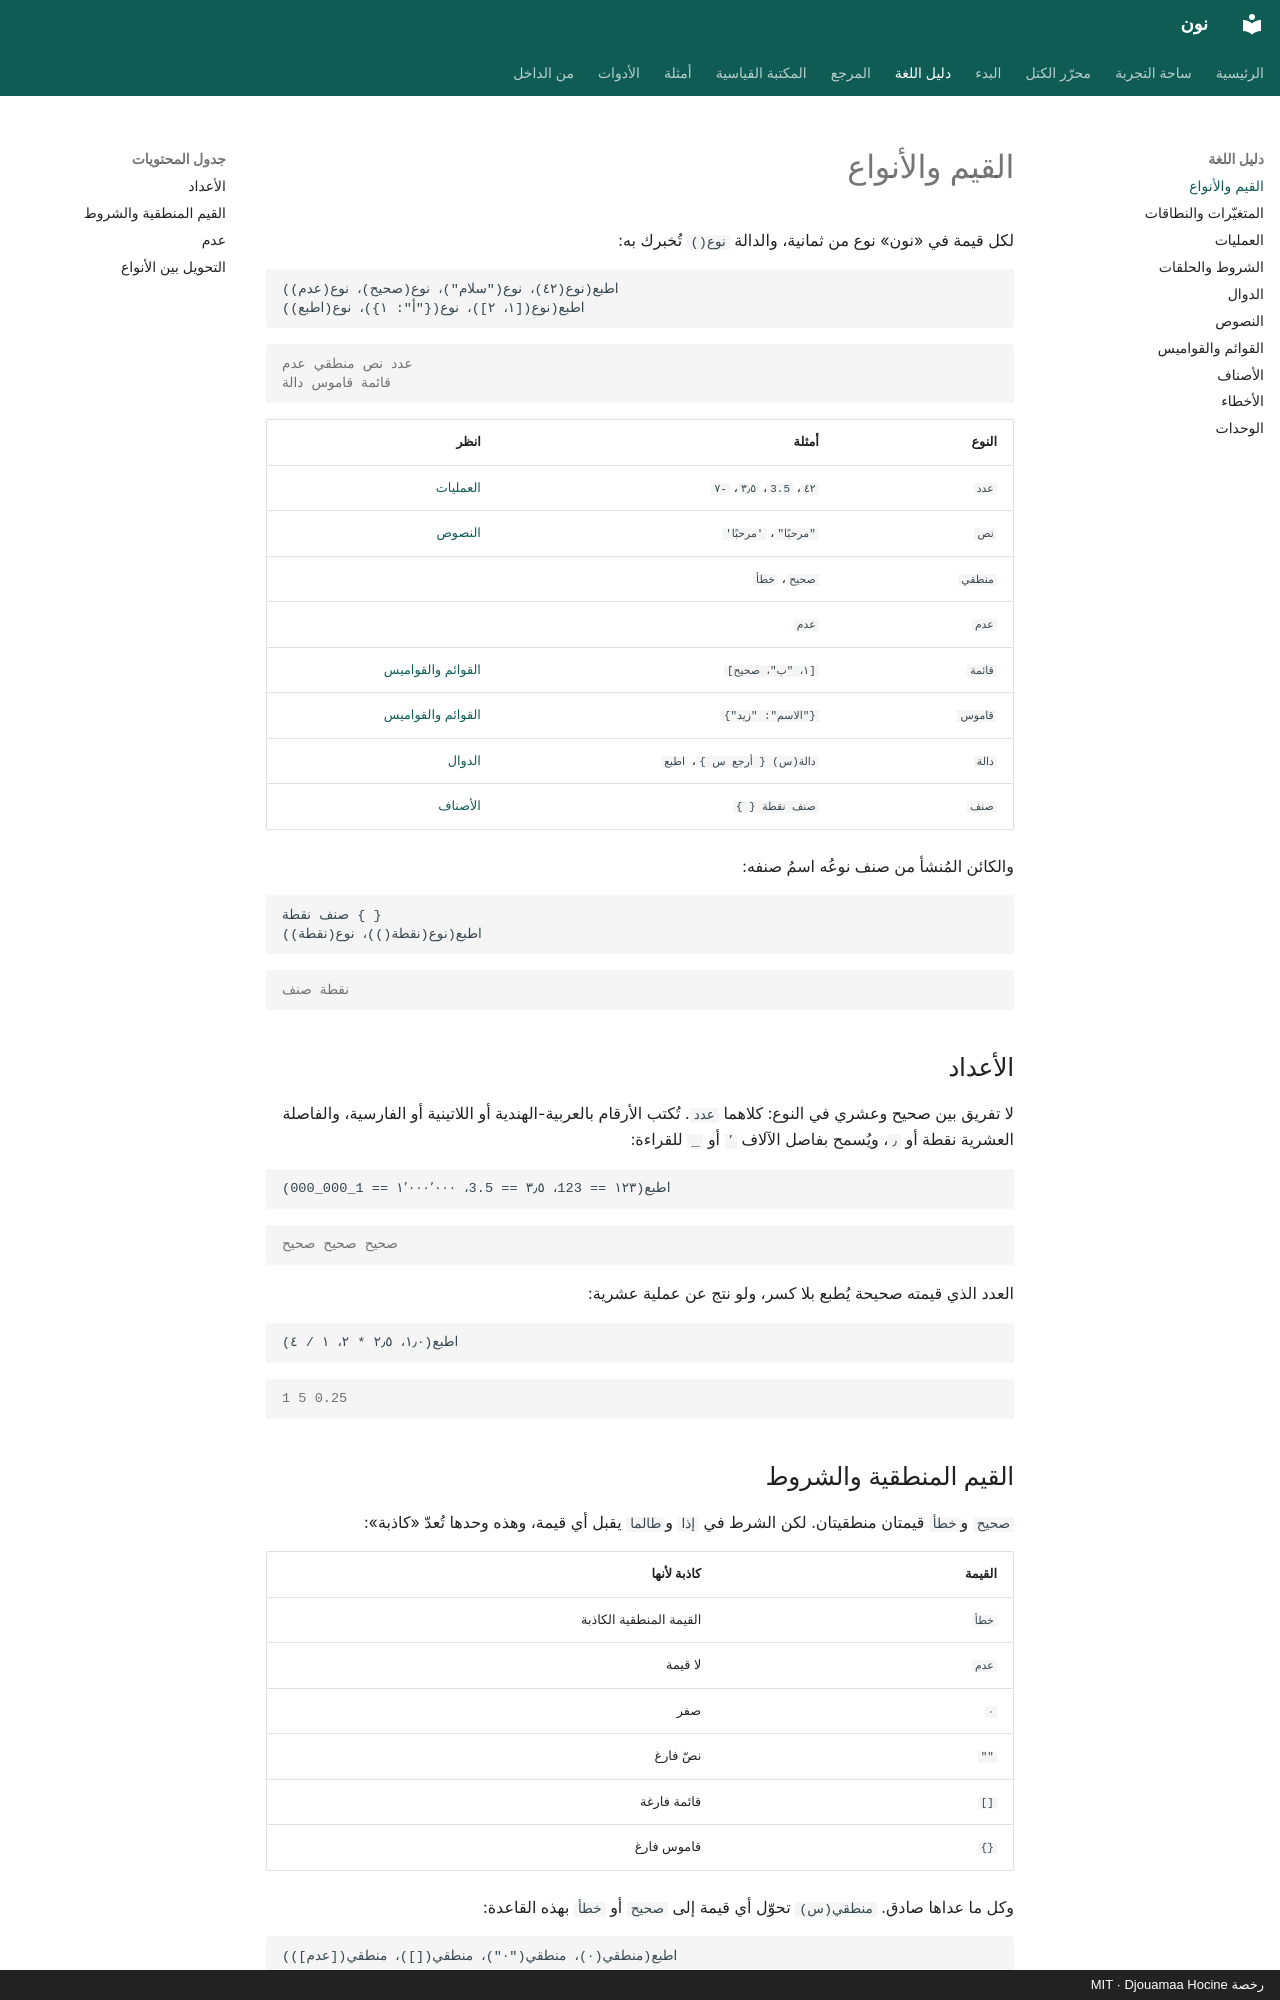

repository: djouamaah/noon-lang · page: guide/values/index.html · generator: mkdocs · copyright: رخصة MIT · Djouamaa Hocine

# القيم والأنواع

لكل قيمة في «نون» نوع من ثمانية، والدالة `نوع()` تُخبرك به:

```noon
اطبع(نوع(٤٢)، نوع("سلام")، نوع(صحيح)، نوع(عدم))
اطبع(نوع([١، ٢])، نوع({"أ": ١})، نوع(اطبع))
```

```output
عدد نص منطقي عدم
قائمة قاموس دالة
```

| النوع | أمثلة | انظر |
| --- | --- | --- |
| `عدد` | `٤٢`، `3.5`، `٣٫٥`، `-٧` | [العمليات](operators.md) |
| `نص` | `"مرحبًا"`، `'مرحبًا'` | [النصوص](strings.md) |
| `منطقي` | `صحيح`، `خطأ` | |
| `عدم` | `عدم` | |
| `قائمة` | `[١، "ب"، صحيح]` | [القوائم والقواميس](collections.md) |
| `قاموس` | `{"الاسم": "زيد"}` | [القوائم والقواميس](collections.md) |
| `دالة` | `دالة(س) { أرجع س }`، `اطبع` | [الدوال](functions.md) |
| `صنف` | `صنف نقطة { }` | [الأصناف](classes.md) |

والكائن المُنشأ من صنف نوعُه اسمُ صنفه:

```noon
صنف نقطة { }
اطبع(نوع(نقطة())، نوع(نقطة))
```

```output
نقطة صنف
```

## الأعداد

لا تفريق بين صحيح وعشري في النوع: كلاهما `عدد`. تُكتب الأرقام بالعربية-الهندية
أو اللاتينية أو الفارسية، والفاصلة العشرية نقطة أو `٫`، ويُسمح بفاصل الآلاف `٬`
أو `_` للقراءة:

```noon
اطبع(١٢٣ == 123، ٣٫٥ == 3.5، ١٬٠٠٠٬٠٠٠ == 1_000_000)
```

```output
صحيح صحيح صحيح
```

العدد الذي قيمته صحيحة يُطبع بلا كسر، ولو نتج عن عملية عشرية:

```noon
اطبع(١٫٠، ٢٫٥ * ٢، ١ / ٤)
```

```output
1 5 0.25
```
